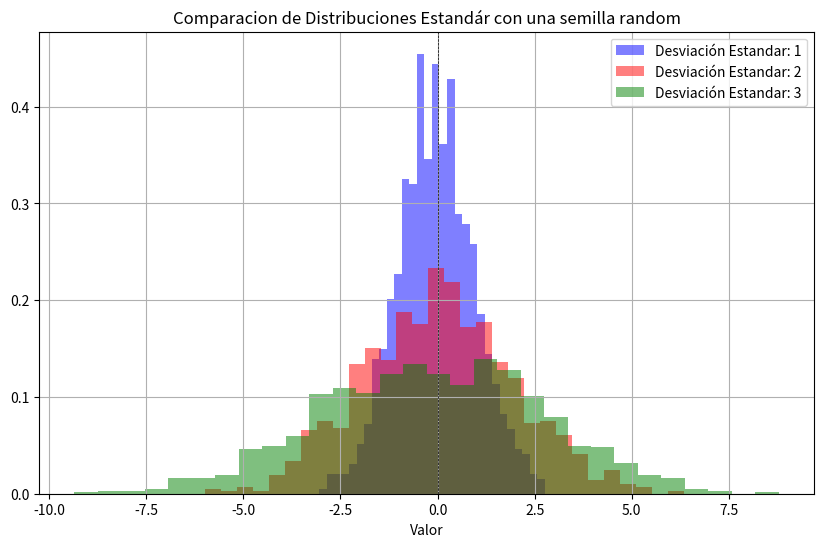

Python code for this plot:
import numpy as np
import matplotlib.pyplot as plt

#Vamos a crear una semilla random
np.random.seed(0)

#Vamos a obtener los parametros que necesitamos para la distribucion normal
media = 0
desviacion_estandar1 = 1
desviacion_estandar2 = 2
desviacion_estandar3 = 3
num_muestras= 1000

#Generar la distribución
data1 = np.random.normal(media,desviacion_estandar1,num_muestras)
data2 = np.random.normal(media,desviacion_estandar2,num_muestras)
data3 = np.random.normal(media,desviacion_estandar3,num_muestras)

#Configurar el gráfico
plt.figure( figsize=(10,6) )

#Graficarlo como histograma
plt.hist(data1, bins=30, color='blue', density=True, label='Desviación Estandar: 1', alpha=0.5)
plt.hist(data2, bins=30, color='red', density=True, label='Desviación Estandar: 2', alpha=0.5)
plt.hist(data3, bins=30, color='green', density=True, label='Desviación Estandar: 3', alpha=0.5)

#Formato a la gráfica
plt.title('Comparacion de Distribuciones Estandár con una semilla random')
plt.xlabel('Valor')
plt.axhline(0, color='black', linewidth=0.5, ls='--')
plt.axvline(0, color='black', linewidth=0.5, ls='--')
plt.legend()
plt.grid()

plt.show()